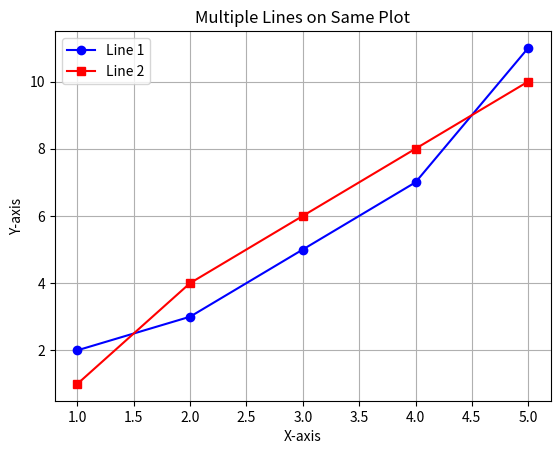

Write Python code to recreate this figure.
import matplotlib.pyplot as plt

# Sample data
x = [1, 2, 3, 4, 5]
y1 = [2, 3, 5, 7, 11]  # First line data
y2 = [1, 4, 6, 8, 10]  # Second line data

# Create the plot
plt.plot(x, y1, label='Line 1', color='blue', marker='o')  # Plot line 1
plt.plot(x, y2, label='Line 2', color='red', marker='s')   # Plot line 2

# Adding titles and labels
plt.title('Multiple Lines on Same Plot')
plt.xlabel('X-axis')
plt.ylabel('Y-axis')

# Show legend
plt.legend()

# Show grid
plt.grid(True)

# Show the plot
plt.show()
